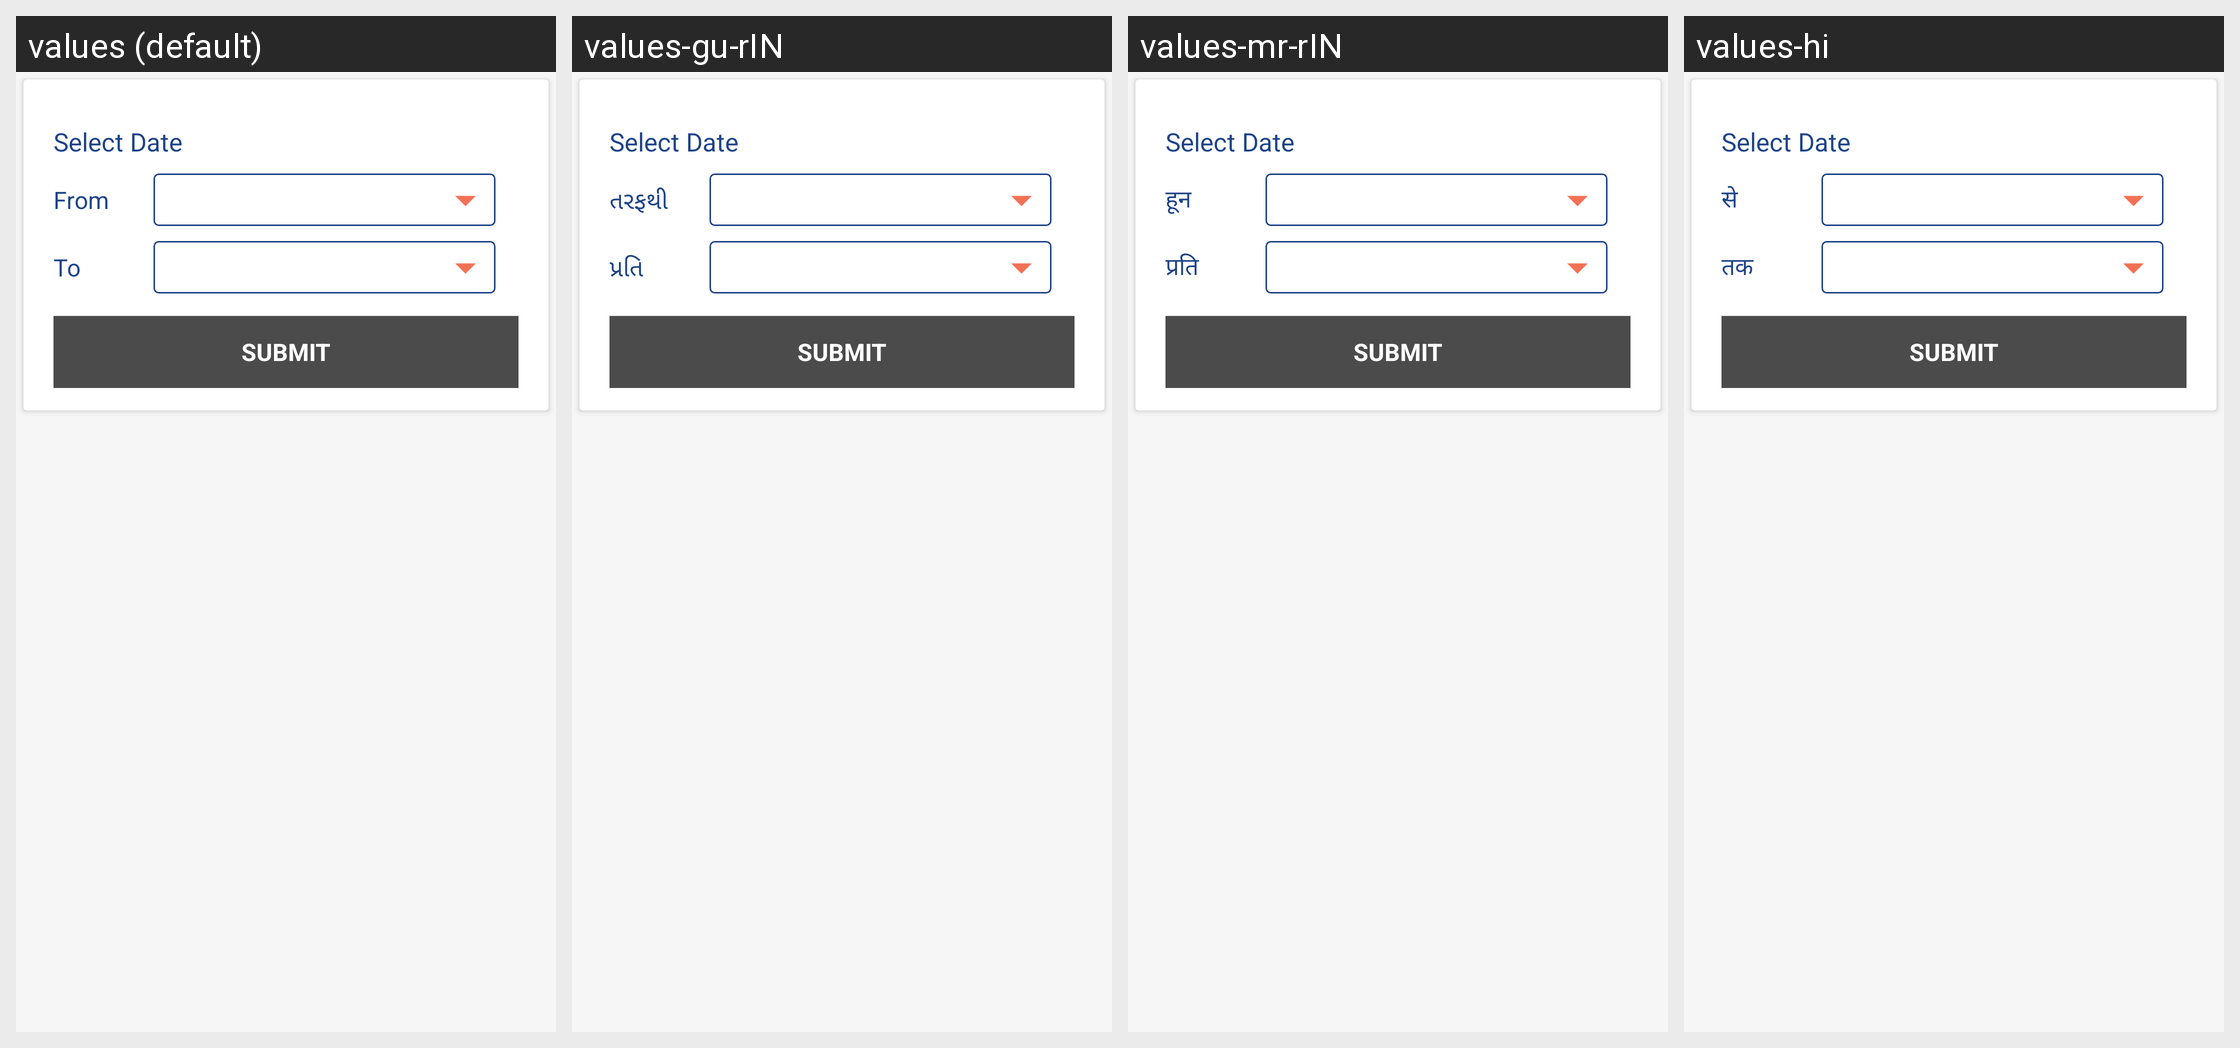

The Android screen above is rendered under several locales of the same app. Produce the string resources it draws, with the default and per-locale values.
Android screen res/layout/activity_report.xml rendered under 4 locales, left to right: values (default), values-gu-rIN, values-mr-rIN, values-hi. Device: Nexus 5 (rendered at 1080×1920; each locale shown at half size, 540×960, under a caption strip naming it); theme AppTheme.
Strings drawn on this screen, with the default value and each locale's value (text and hints the layout hard-codes, and strings that could not be matched under every locale, appear in the picture but are not listed):

from
  values: From
  values-gu-rIN: તરફથી
  values-mr-rIN: हून
  values-hi: से

to
  values: To
  values-gu-rIN: પ્રતિ
  values-mr-rIN: प्रति
  values-hi: तक
